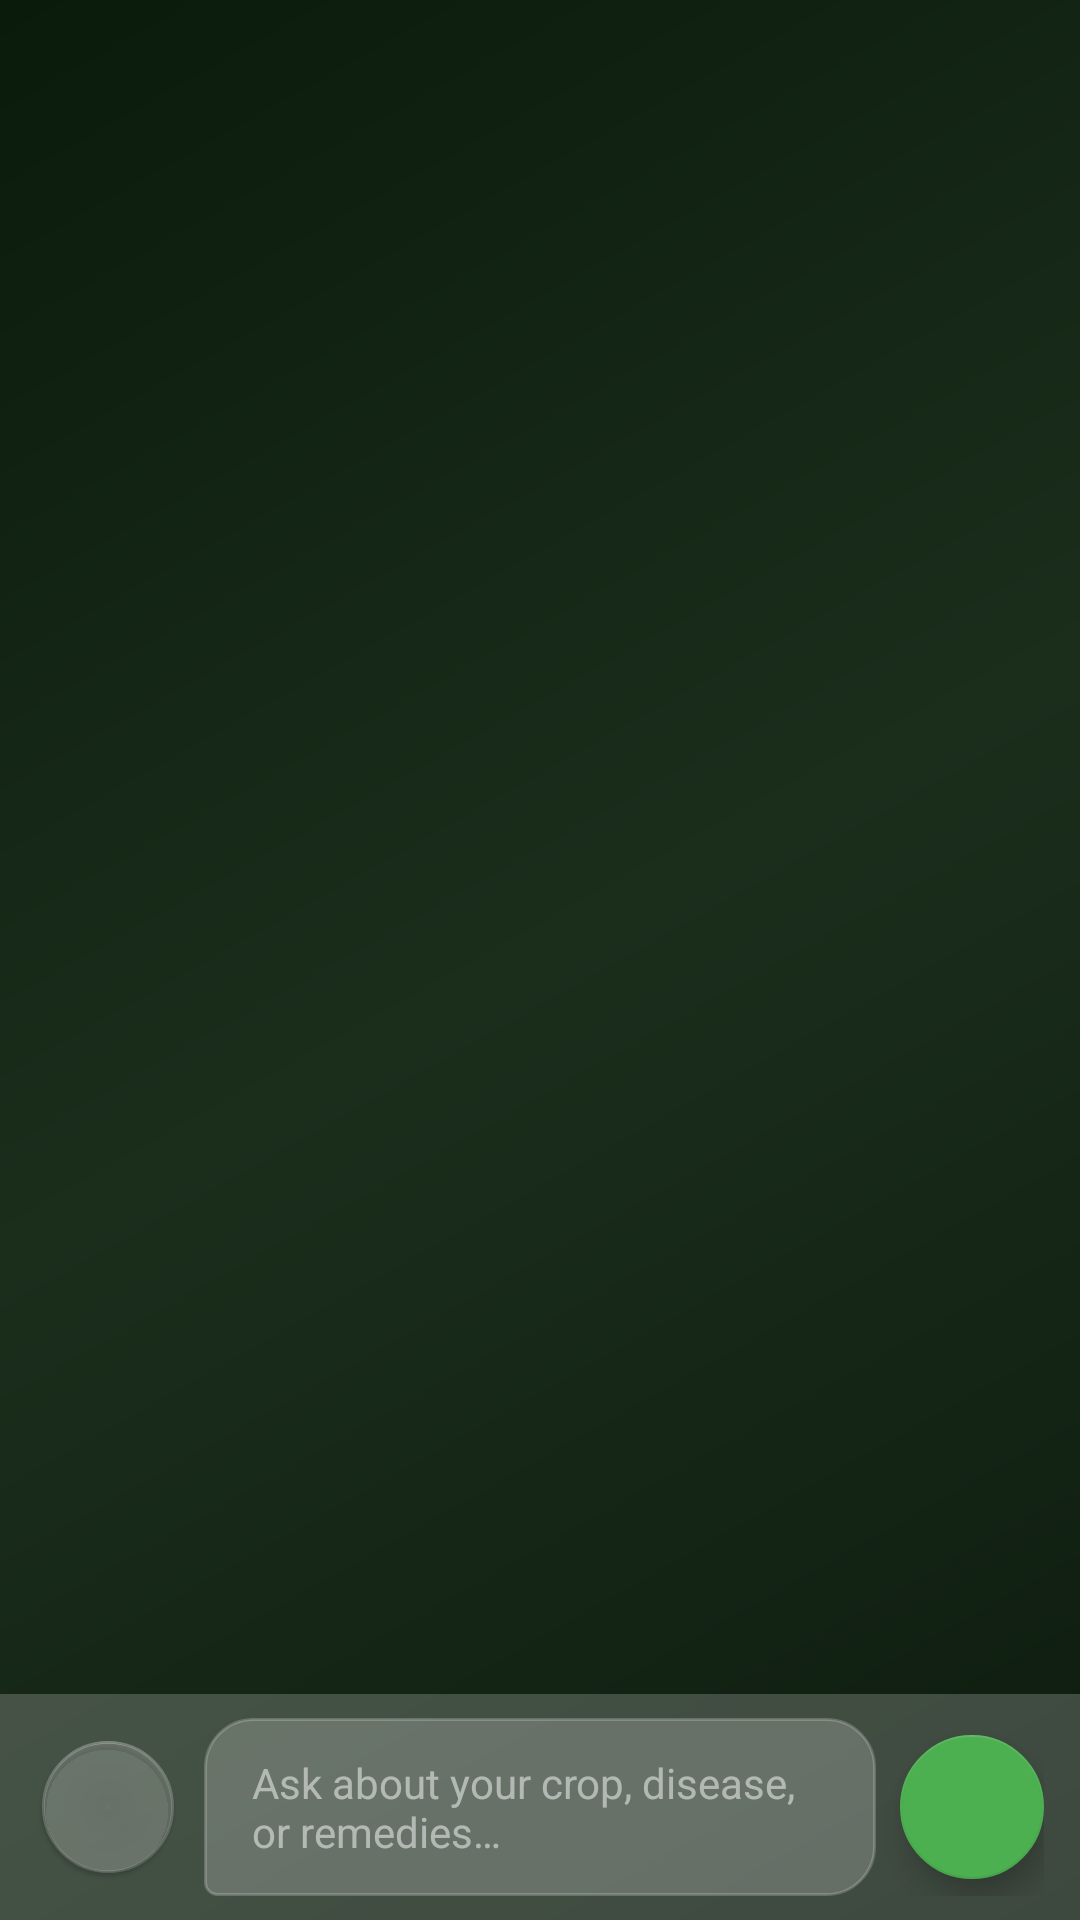

This screen was rendered from an Android layout file. Write that file and the resources it references.
<!-- AndroidManifest.xml: application theme Theme.AgroVisionSindh -->
<!-- res/layout/activity_chat.xml -->
<?xml version="1.0" encoding="utf-8"?>
<androidx.coordinatorlayout.widget.CoordinatorLayout
    xmlns:android="http://schemas.android.com/apk/res/android"
    xmlns:app="http://schemas.android.com/apk/res-auto"
    xmlns:tools="http://schemas.android.com/tools"
    android:layout_width="match_parent"
    android:layout_height="match_parent"
    android:background="@drawable/gradient_bg"
    tools:context=".ChatActivity">

    
    <com.google.android.material.appbar.AppBarLayout
        android:layout_width="match_parent"
        android:layout_height="wrap_content"
        android:background="@android:color/transparent"
        app:elevation="0dp">

        <androidx.appcompat.widget.Toolbar
            android:id="@+id/toolbar"
            android:layout_width="match_parent"
            android:layout_height="?attr/actionBarSize"
            android:background="@android:color/transparent"
            app:titleTextColor="@color/white"
            app:subtitleTextColor="@color/accent_lime" />

    </com.google.android.material.appbar.AppBarLayout>

    
    <LinearLayout
        android:layout_width="match_parent"
        android:layout_height="match_parent"
        android:orientation="vertical"
        app:layout_behavior="@string/appbar_scrolling_view_behavior">

        
        <com.google.android.material.card.MaterialCardView
            android:id="@+id/card_prediction_context"
            android:layout_width="match_parent"
            android:layout_height="wrap_content"
            android:layout_marginHorizontal="16dp"
            android:layout_marginTop="4dp"
            android:layout_marginBottom="8dp"
            app:cardBackgroundColor="@color/card_glass"
            app:cardCornerRadius="12dp"
            app:cardElevation="2dp"
            app:strokeColor="@color/accent_lime"
            app:strokeWidth="1dp"
            android:visibility="gone">

            <LinearLayout
                android:layout_width="match_parent"
                android:layout_height="wrap_content"
                android:orientation="horizontal"
                android:padding="12dp"
                android:gravity="center_vertical">

                <TextView
                    android:layout_width="wrap_content"
                    android:layout_height="wrap_content"
                    android:text="🔬"
                    android:textSize="18sp"
                    android:layout_marginEnd="8dp" />

                <LinearLayout
                    android:layout_width="0dp"
                    android:layout_height="wrap_content"
                    android:layout_weight="1"
                    android:orientation="vertical">

                    <TextView
                        android:id="@+id/tv_context_title"
                        android:layout_width="wrap_content"
                        android:layout_height="wrap_content"
                        android:textColor="@color/accent_lime"
                        android:textSize="12sp"
                        android:textStyle="bold"
                        tools:text="Active Scan Context: Tomato Early Blight (94%)" />

                    <TextView
                        android:id="@+id/tv_context_subtitle"
                        android:layout_width="wrap_content"
                        android:layout_height="wrap_content"
                        android:textColor="@color/white_80"
                        android:textSize="11sp"
                        android:text="@string/chat_grounded_notice" />
                </LinearLayout>

            </LinearLayout>
        </com.google.android.material.card.MaterialCardView>

        
        <androidx.recyclerview.widget.RecyclerView
            android:id="@+id/recycler_chat"
            android:layout_width="match_parent"
            android:layout_height="0dp"
            android:layout_weight="1"
            android:clipToPadding="false"
            android:paddingVertical="8dp" />

        
        <LinearLayout
            android:id="@+id/layout_typing"
            android:layout_width="match_parent"
            android:layout_height="wrap_content"
            android:orientation="horizontal"
            android:paddingHorizontal="20dp"
            android:paddingVertical="6dp"
            android:gravity="center_vertical"
            android:visibility="gone">

            <com.google.android.material.progressindicator.CircularProgressIndicator
                android:layout_width="20dp"
                android:layout_height="20dp"
                android:indeterminate="true"
                app:indicatorSize="20dp"
                app:indicatorColor="@color/accent_lime"
                app:trackThickness="3dp" />

            <TextView
                android:id="@+id/tv_typing"
                android:layout_width="wrap_content"
                android:layout_height="wrap_content"
                android:layout_marginStart="10dp"
                android:text="@string/assistant_thinking"
                android:textColor="@color/white_70"
                android:textSize="12sp" />
        </LinearLayout>

        
        <HorizontalScrollView
            android:id="@+id/scroll_suggestions"
            android:layout_width="match_parent"
            android:layout_height="wrap_content"
            android:scrollbars="none"
            android:paddingHorizontal="12dp"
            android:paddingVertical="4dp">

            <com.google.android.material.chip.ChipGroup
                android:id="@+id/chip_group_suggestions"
                android:layout_width="wrap_content"
                android:layout_height="wrap_content"
                app:singleLine="true" />
        </HorizontalScrollView>

        
        <LinearLayout
            android:id="@+id/layout_listening"
            android:layout_width="match_parent"
            android:layout_height="wrap_content"
            android:background="@color/card_glass"
            android:orientation="horizontal"
            android:gravity="center_vertical"
            android:paddingHorizontal="16dp"
            android:paddingVertical="10dp"
            android:visibility="gone">

            <com.google.android.material.progressindicator.CircularProgressIndicator
                android:id="@+id/progress_listening"
                android:layout_width="22dp"
                android:layout_height="22dp"
                android:indeterminate="true"
                app:indicatorSize="22dp"
                app:indicatorColor="@color/accent_lime"
                app:trackThickness="3dp" />

            <TextView
                android:id="@+id/tv_listening_status"
                android:layout_width="0dp"
                android:layout_height="wrap_content"
                android:layout_weight="1"
                android:layout_marginStart="12dp"
                android:text="@string/voice_listening"
                android:textColor="@color/accent_lime"
                android:textSize="13sp"
                android:textStyle="bold" />

            <com.google.android.material.button.MaterialButton
                android:id="@+id/btn_cancel_listening"
                style="@style/Widget.MaterialComponents.Button.TextButton"
                android:layout_width="wrap_content"
                android:layout_height="wrap_content"
                android:text="@string/voice_cancel"
                android:textColor="@color/white_80"
                android:textSize="12sp"
                app:icon="@drawable/ic_close"
                app:iconTint="@color/white_80"
                app:iconSize="16dp" />

        </LinearLayout>

        
        <LinearLayout
            android:layout_width="match_parent"
            android:layout_height="wrap_content"
            android:background="@color/card_glass"
            android:orientation="horizontal"
            android:gravity="center_vertical"
            android:paddingHorizontal="12dp"
            android:paddingVertical="8dp">

            
            <com.google.android.material.floatingactionbutton.FloatingActionButton
                android:id="@+id/btn_mic"
                android:layout_width="wrap_content"
                android:layout_height="wrap_content"
                android:layout_marginEnd="8dp"
                app:fabCustomSize="44dp"
                app:maxImageSize="22dp"
                app:backgroundTint="@color/card_glass"
                app:tint="@color/accent_lime"
                android:src="@drawable/ic_mic"
                app:elevation="1dp"
                android:contentDescription="@string/voice_mic_content_desc" />

            <EditText
                android:id="@+id/et_message"
                android:layout_width="0dp"
                android:layout_height="wrap_content"
                android:layout_weight="1"
                android:background="@drawable/bg_bubble_assistant"
                android:paddingHorizontal="16dp"
                android:paddingVertical="12dp"
                android:hint="@string/chat_input_hint"
                android:textColorHint="@color/white_50"
                android:textColor="@color/white"
                android:textSize="14sp"
                android:maxLines="4"
                android:inputType="textCapSentences|textMultiLine" />

            <com.google.android.material.floatingactionbutton.FloatingActionButton
                android:id="@+id/btn_send"
                android:layout_width="wrap_content"
                android:layout_height="wrap_content"
                android:layout_marginStart="8dp"
                app:fabCustomSize="48dp"
                app:maxImageSize="24dp"
                app:backgroundTint="@color/accent_green"
                app:tint="@color/white"
                android:src="@drawable/ic_send"
                android:contentDescription="Send message" />

        </LinearLayout>

    </LinearLayout>

</androidx.coordinatorlayout.widget.CoordinatorLayout>
<!-- resources referenced by this layout -->
<resources>
  <color name="accent_green">#4CAF50</color>
  <color name="accent_lime">#76FF03</color>
  <color name="card_glass">#33FFFFFF</color>
  <color name="white">#FFFFFF</color>
  <color name="white_50">#80FFFFFF</color>
  <color name="white_70">#B3FFFFFF</color>
  <color name="white_80">#CCFFFFFF</color>
  <!-- drawable bg_bubble_assistant (drawable) -->
  <?xml version="1.0" encoding="utf-8"?>
  <shape xmlns:android="http://schemas.android.com/apk/res/android"
      android:shape="rectangle">
      <solid android:color="@color/card_glass" />
      <stroke android:width="1dp" android:color="@color/white_20" />
      <corners
          android:topLeftRadius="16dp"
          android:topRightRadius="16dp"
          android:bottomLeftRadius="4dp"
          android:bottomRightRadius="16dp" />
  </shape>
  <!-- drawable gradient_bg (drawable) -->
  <?xml version="1.0" encoding="utf-8"?>
  <shape xmlns:android="http://schemas.android.com/apk/res/android">
      <gradient
          android:type="linear"
          android:angle="135"
          android:startColor="#0D1B0E"
          android:centerColor="#1B2E1C"
          android:endColor="#0A1A0B" />
  </shape>
  <string name="assistant_thinking">Assistant is preparing guidance…</string>
  <string name="chat_grounded_notice">Answers are grounded in this verified scan result.</string>
  <string name="chat_input_hint">Ask about your crop, disease, or remedies…</string>
  <string name="voice_cancel">Cancel</string>
  <string name="voice_listening">Listening… Speak now</string>
  <string name="voice_mic_content_desc">Voice input (Speak)</string>
  <style name="Theme.AgroVisionSindh" parent="Theme.MaterialComponents.DayNight.NoActionBar">
          <item name="colorPrimary">@color/primary</item>
          <item name="colorPrimaryDark">@color/primary_dark</item>
          <item name="colorAccent">@color/accent_green</item>
          <item name="android:windowBackground">@color/bg_top</item>
          <item name="android:statusBarColor">@color/primary_dark</item>
          <item name="android:navigationBarColor">@color/primary_dark</item>
          <item name="android:windowLightStatusBar">false</item>
      </style>
  <color name="white_20">#33FFFFFF</color>
  <color name="primary">#1B5E20</color>
  <color name="primary_dark">#003300</color>
  <color name="bg_top">#0D1B0E</color>
</resources>
